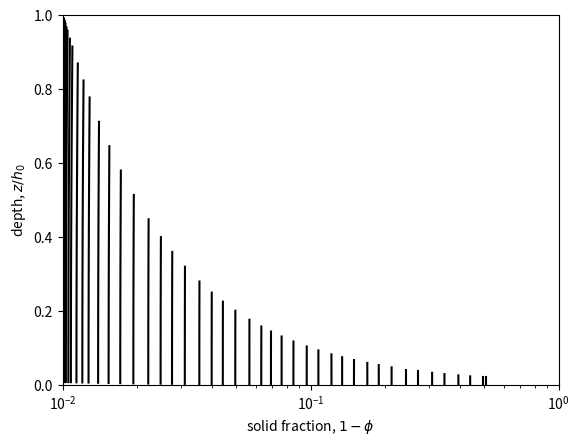

Source code (Python):
# # compaction model # # 
import numpy as np
import matplotlib.pyplot as plt
from scipy.integrate import solve_ivp
from scipy.sparse import diags

class parameters():
    def __init__(self):
        # Mesh Information
        # domain from from z=a to z=b
        self.l = 0 # nondimensional bottom
        self.r = 1 # nondimensional top
        self.N = (2**6)*(self.r-self.l) # Number of grid cells
        self.dy = (self.r-self.l)/self.N # grid cell width
        self.yedges = np.linspace(self.l,self.r,self.N+1) # cell edges
        self.y = (self.yedges[:self.N]+self.yedges[-self.N:])/2 # cell centers
        self.n = 3 # plastic effective pressure exponent
        self.m = 2 # plastic effective pressure exponent
        self.a = 3 # kozeny-carman exponent
        self.b = 2 # kozeny-carman exponent
        self.chi0 = 0.01 # initial solid fraction
        self.gamma = 1000 # nondimensional compaction rate

def compactfun(time,c,Nmbr,dz,zedges,gamma,a,b,n,m):
    # Transmissability
    Dv = (n+(m-n)*c)*(c**(n-b))*((1-c)**(a-m-1))
    Td = (2/dz)*(((1/Dv[:-1])+(1/Dv[1:]))**(-1)) # Transmissability vector
    Tplus = np.append(Td,0)
    Tminus = np.append(0,Td)
    
    # Compile into diffusion matrix
    diagonals = [np.transpose(Td), -(Tminus+Tplus), np.transpose(Td)]
    D = diags(diagonals,[-1,0,1],[Nmbr,Nmbr])

    # Boundary condition vector
    bcs = np.zeros(Nmbr)
    bcs[-1] = c[-1] # Fixed velocity, z=1
    bcs[0] = 0 # Fixed velocity, z=0
    
    # advection
    hdot = -1
    apart = np.append(c[1:],c[-1])*zedges[1:] - np.append(c[0],c[:-1])*zedges[:-1]
    advf = hdot*(apart-c*dz)
    advf[0]=0
    advf[-1]=0
    h = 1-time # height with time
    dcdt = (1/(h*dz))*(advf + (gamma/h)*D@c + bcs)
    return dcdt
    
if __name__ == "__main__":
    prms = parameters()
    chi = prms.chi0*np.ones(prms.N) # initial solid fraction profile
    sol = solve_ivp(lambda t,x: compactfun(t,x,prms.N,prms.dy,prms.yedges,prms.gamma,prms.a,prms.b,prms.n,prms.m),[0,0.98],chi,method='LSODA')
    
    # plot the solution
    f = plt.figure()
    for i in range(np.size(sol.t)):
        h = 1-sol.t[i] 
        plt.semilogx(sol.y[:,i],prms.y*h,'k-')
        plt.rc('text', usetex=True)
        plt.rc('font', family='serif')
        plt.ylim(0,1)
        plt.xlim(1e-2,1e0)
        plt.ylabel('depth, $z/h_0$')
        plt.xlabel('solid fraction, $1-\phi$')
    f.savefig("compact_slow.pdf")
